Photos from the image-classification dataset "pokemon" in the GitHub repository Schultz2873/pokemon-image-recognition. Its 4 classes are: bulbasaur, charmander, pikachu, squirtle.

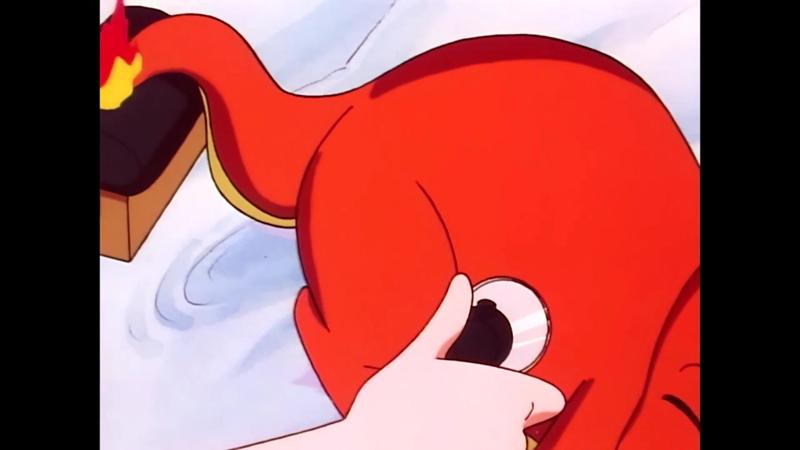
Label: charmander

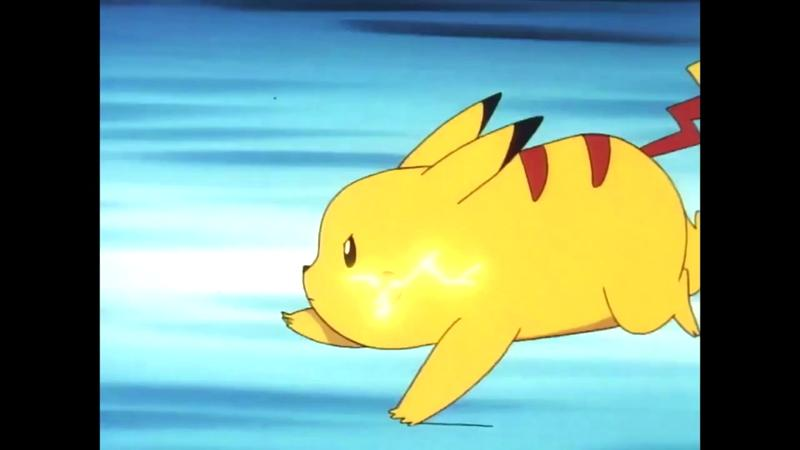
Label: pikachu

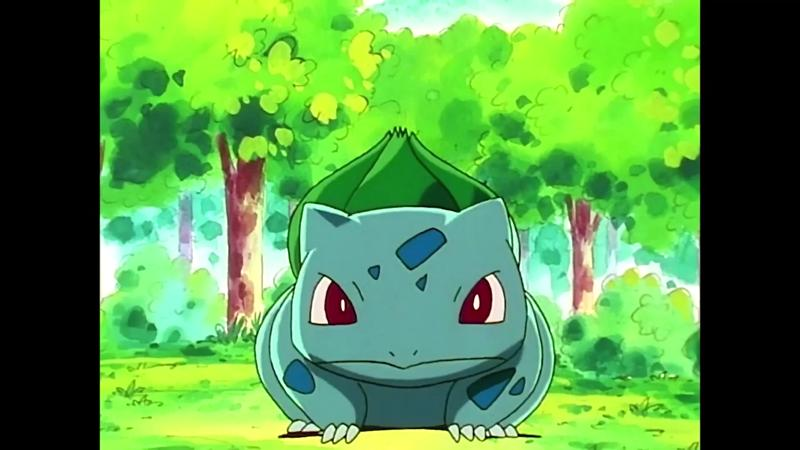
Label: bulbasaur

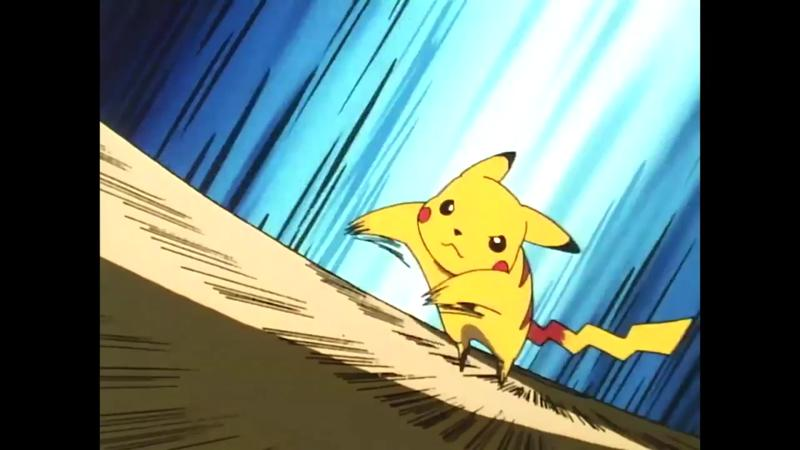
Label: pikachu

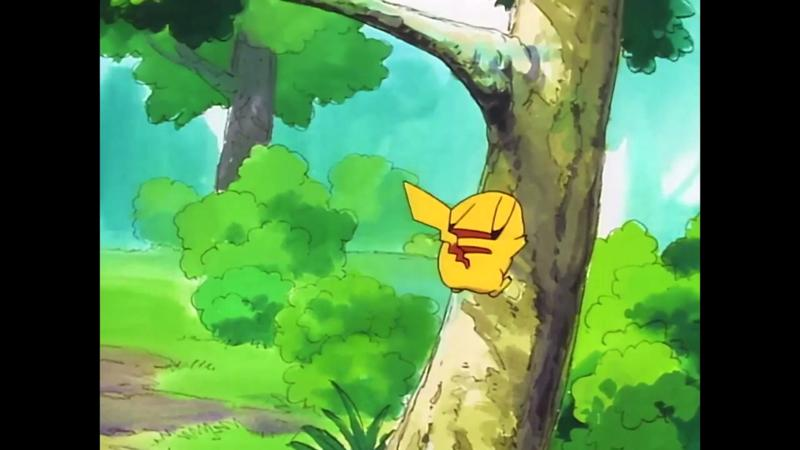
Label: pikachu

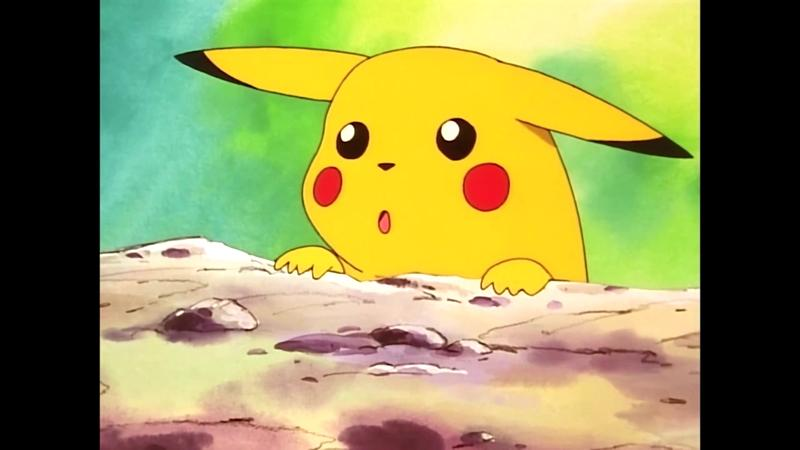
Label: pikachu
